Run: headless pygame with SDL's dummy video driver; simulated clock (each Clock.tick advances the game by its frame time, no real sleeping); random seed 0; keys injected as events and as key.get_pressed() state; no mouse input.
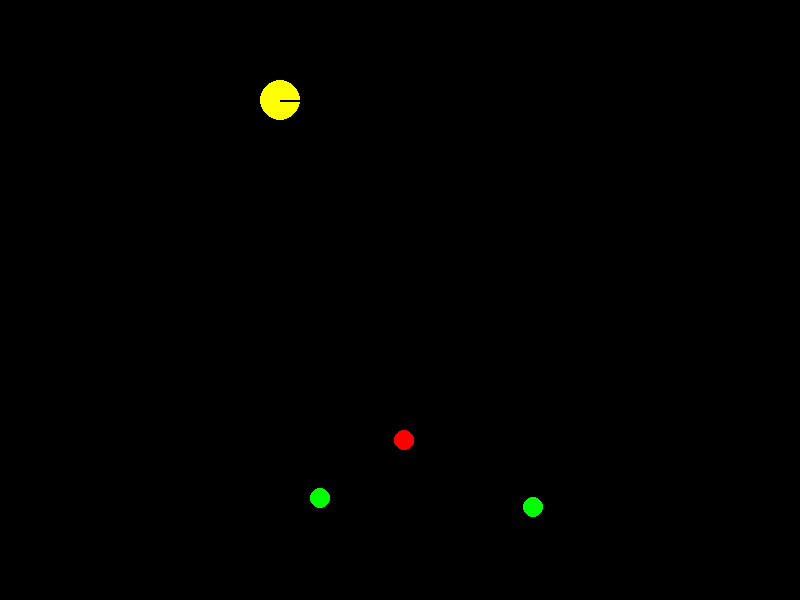
Frame 1 of 4 · flips 1–60 · no input
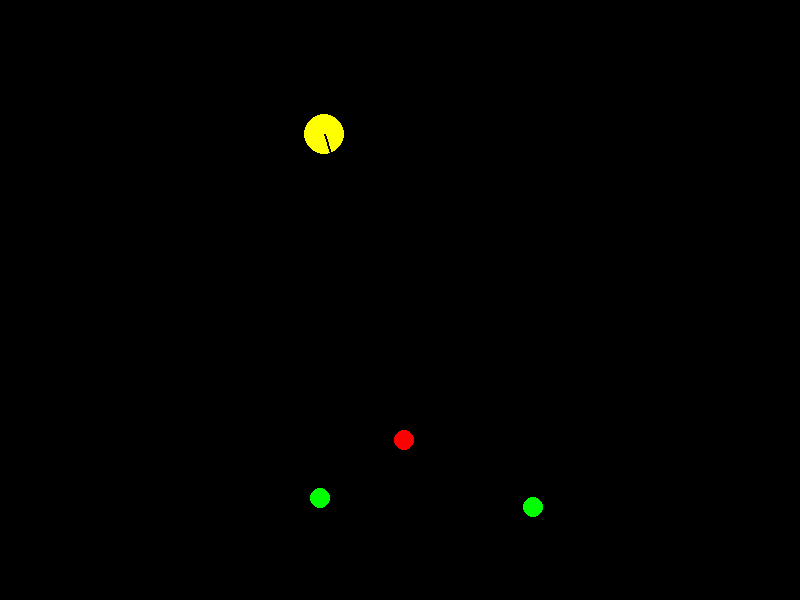
Frame 2 of 4 · flips 61–180 · tapped SPACE, RETURN · held RIGHT (→), D
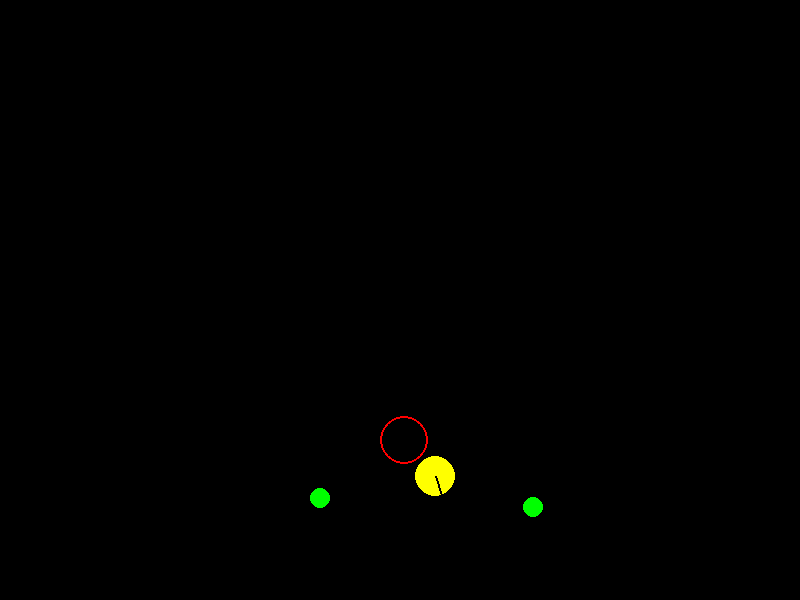
Frame 3 of 4 · flips 181–300 · held DOWN (↓), S
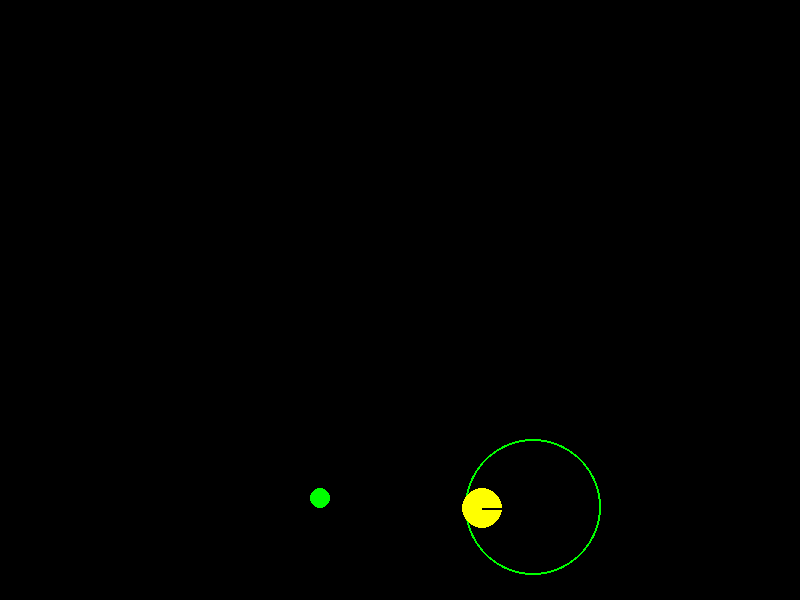
Frame 4 of 4 · flips 301–420 · held LEFT (←), A, UP (↑), W

The pygame program that drew these frames:

import pygame
from math import sin, cos, pi
from random import randint, choice
from enum import Enum

# KONSTANTER

WIDTH = 800
HEIGHT = 600
FPS = 60

# KLASSER

class Player:
    """
    Representerar spelaren
    """

    def __init__(self, x=100, y=100):
        """
        Initialisera spelarens attribut med startvärden 
        """
        self.x = x
        self.y = y
        self.size = 20      # Storlek i pixlar
        self.direction = 0  # Riktning i radianer
        self.speed = 3      # Hastighet i pixlar per fram
        self.points = 0

    def update(self, keys):
        """
        Uppdatera spelarens position och tillstånd
        Reagera på knapptryckningar
        """
        # Piltangenterna används för att förändra spelarens
        # riktining med 1/100 varv
        if keys[pygame.K_LEFT]:
            self.direction -= 2*pi/100
        if keys[pygame.K_RIGHT]:
            self.direction += 2*pi/100

        # Beräkna nya x från förflyttningen
        # med hjälp av lite trigonometri 
        self.x += self.speed*cos(self.direction)
        self.y += self.speed*sin(self.direction)

        # Kontrollera om de nya koordinaterna går utanför kanten
        # på skärmen

        # x-led
        if self.x > WIDTH-self.size or self.x < self.size:
            # Utgångsvinkeln är pi - ingångsvinkeln vid kollision på sidorna
            # Rita på papper för att övertyga dig om att detta är sant
            self.direction = pi - self.direction

        # y-led
        if self.y > HEIGHT-self.size or self.y < self.size:
            # Utgångsvinkeln är -ingångsvinkeln vid kollision uppåt/nedåt
            # Rita på papper för att övertyga dig om att detta är sant
            self.direction = -self.direction

    def draw(self, screen):
        """
        Rita ut spelaren på skärmen.
        """
        now = pygame.time.get_ticks()
        # Rita spelarens kropp som en cirkel
        pygame.draw.circle(screen, "yellow", (self.x, self.y), self.size)
        # Och lägg till ett streck från origo till cirkelns
        # kant för att visa riktningen
        x1 = self.x + self.size*cos(self.direction)
        y1 = self.y + self.size*sin(self.direction)
        pygame.draw.line(screen, "black", (self.x, self.y), (x1,y1), 2)

    def get_rect(self):
        """Returnerar spelarens hit box"""
        return pygame.Rect(
            self.x-self.size, self.y-self.size, self.size*2, self.size*2)

    def check_collisions(self, candies):
        """
        Kontrollerar om spelaren kolliderar med andra objekt
        och sköter logiken för vad som händer vid kollisioner
        """
        for candy in candies:
            if candy.is_active() and self.get_rect().colliderect(candy.get_rect()):
                candy.die()
                self.points += 100

class Candy:
    """
    Representerar en ätbar belöning i spelet
    """
    class State(Enum):
        """
        Anger tillståndet för en godis (aktiv, döende eller död)
        """
        
        ACTIVE = 1
        """Godisen är aktiv i spelet och går att äta"""
        
        DYING = 2
        """Godisen håller på att dö (animeras)"""
        
        DEAD = 3
        """Godisen är död och väntar på att bli bortstädad"""

    def __init__(self, x, y, color, size, lifetime):
        """
        Sätt startvärden för godisets attribut
        """
        self.x = x
        self.y = y
        self.color = color
        self.size = size
        self.death_time = pygame.time.get_ticks() + lifetime
        self.state = Candy.State.ACTIVE

    def update(self):
        """
        Uppdaterar godisets position och tillstånd
        Den ligger mest still som godisar brukar
        """
        now = pygame.time.get_ticks()

        # Godiset agerar olika beroende på tillstånd
        match self.state:
            case Candy.State.ACTIVE:
                if now > self.death_time:
                    self.state = Candy.State.DEAD                    
            
            case Candy.State.DYING:
                # Om det har gått 2 sekunder så dö fullständigt
                if now > self.death_time + 2000:
                    self.state = Candy.State.DEAD

            case Candy.State.DEAD:
                # Väntar på bortstädning
                pass

    def get_rect(self):
        """
        Returnerar godisets hit box
        """
        return pygame.Rect(self.x-self.size, self.y-self.size, self.size*2, self.size*2)

    def die(self):
        """
        Påbörjar godisets dödsprocess (animering vid uppäten)
        """
        # Ändra state till DYING
        self.state = Candy.State.DYING
        now = pygame.time.get_ticks()
        # Återanvänd death_time för den faktiska dödstiden
        self.death_time = now

    def is_active(self):
        """
        Metod som anger att godiset är aktivt och kan ätas
        """
        return self.state==Candy.State.ACTIVE
    
    def is_alive(self):
        """
        Metod som anger att godiset är levande och inte ska städas bort
        """
        return self.state!=Candy.State.DEAD

    def draw(self, screen):
        """
        Rita godiset på skärmen.
        """
        now = pygame.time.get_ticks()

        # Beroende på state så ritas godiset ut på olika sätt
        match self.state:
            case Candy.State.ACTIVE:
                # Fancy blinkning sista sekunden
                time_until_death = self.death_time - now
                if time_until_death < 1000:
                    # Avrunda till 100ms och kontrollera
                    # om sista siffran är jämn eller udda
                    if time_until_death//100%2:
                        # Om jämn, rita inte ut figuren
                        # vilket blir resultatet av att
                        # hoppa ur funktionen 
                        return
                    
                # Rita ut godiset som en cirkel
                pygame.draw.circle(screen, self.color, (self.x, self.y), self.size)
            
            case Candy.State.DYING:
                time_since_death = now - self.death_time
                # Öka storleken med en pixel per 25 ms
                radius = self.size + time_since_death//25 
                # Rita ut godiset som en oifylld cirkel
                pygame.draw.circle(screen, self.color, (self.x, self.y), radius, 2)

            case Candy.State.DEAD:
                # Döda godisar ritas inte ut
                pass
        

# FUNKTIONER
def create_random_candy():
    size = 10
    x = randint(size, WIDTH-size)
    y = randint(size, HEIGHT-size)
    color = choice(["red", "green", "blue"])
    lifetime = randint(3000, 10000)
    candy = Candy(x, y, color, size, lifetime)
    return candy

def main():
    """
    Spelets huvudfunktion.
    Motsvarar en spelomgång i vårt spel.
    """

    # Skapa en skärm att rita på och en klocka som
    # håller reda på tiden och våra frames
    screen = pygame.display.set_mode((WIDTH,HEIGHT))
    clock = pygame.time.Clock()

    # Initialisera spelvärlden
    player = Player()
    candies = []
    
    running = True
    while running:
        # Flytta fram frame/tid
        dt = clock.tick(FPS)
        now = pygame.time.get_ticks()
    
        # Hantera händelser (events)
        for evt in pygame.event.get():
            if evt.type==pygame.QUIT:
                running = False

        # Uppdatera spelvärlden/logiken

        # - Rörelser
        keys = pygame.key.get_pressed()
        player.update(keys)
        for candy in candies:
            candy.update()

        # - Kollsioner
        player.check_collisions(candies)

        # - Städa upp döda objekt
        # Här övergår vi till att använda
        # list comprehensions för att på ett effektivt
        # och mer "pythonic" sätt städa bort döda objekt.
        # Det går att använda samma loop som i tidigare
        # exempek. Slutresultatet blir detsamma
        candies = [c for c in candies if c.is_alive()]

        # - Skapa nya objekt
        # Logiken hade kunnat vara på många sätt
        # men här skapar vi tre i taget så fort
        # ingen längre är aktiv.
        # För att räkna antalet aktiva godisar så
        # utnyttjar vi Python-knepet att True räknas som 1
        num_active = sum(c.is_active() for c in candies)
        if num_active==0:
           for i in range(3):
                candies.append(create_random_candy())

        # Rita ut spelvärlden
        screen.fill("black")
        for candy in candies:
            candy.draw(screen)
        player.draw(screen)
       
        # Flippa skärmen
        pygame.display.flip()

    pygame.quit()

# HUVUDPROGRAMMET
main()
